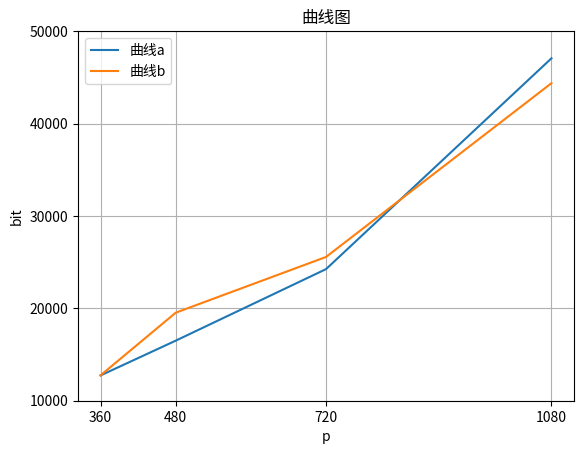

The matplotlib source for this figure:
import matplotlib.pyplot as plt

# 曲线a的数据点
resolutions_a = [360, 480, 720, 1080]
sizes_a = [12737, 16500, 24242, 47060]

# 曲线b的数据点
resolutions_b = [360, 480, 720, 1080]
sizes_b = [12749, 19527, 25559, 44367]

# 画出曲线图
plt.plot(resolutions_a, sizes_a, label='曲线a')
plt.plot(resolutions_b, sizes_b, label='曲线b')

# 设置横坐标刻度
plt.xticks([360, 480, 720, 1080])

# 设置纵坐标刻度
plt.yticks([10000, 20000, 30000, 40000, 50000])

# 设置图形属性
plt.xlabel('p')
plt.ylabel('bit')
plt.title('曲线图')
plt.grid(True)
plt.legend()

# 显示图形
plt.show()
